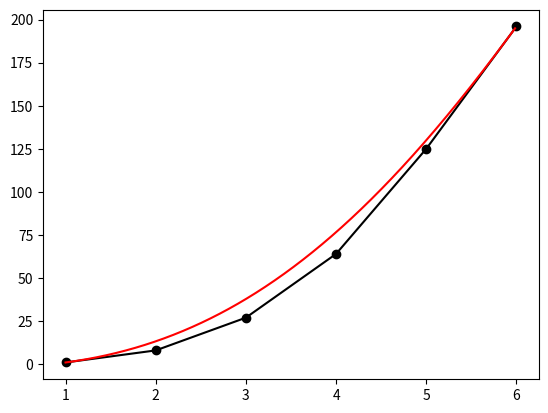

Here is the Python script that generated this plot:
import math
import numpy as np
import matplotlib.pyplot as plt


class Bezier:
    def __init__(self, points, baseRatio=0):
        self.curve = []  # 曲线点
        self.ratio = baseRatio  # 初始比例0   取值(0,1)
        self.Points = points  # 给定拟合的点  6个点即5阶贝塞尔曲线

    def calculation_p(self):
        n = len(self.Points) - 1
        p = len(self.Points)
        L = np.arange(self.ratio, 1, 0.001)  # 计算不比例下的点
        n_fac = math.factorial(n) * np.ones(p)
        k_fac, n_k_fac, coe_t, coe_1_t = [], [], [], []
        for t in L:
            # 方案一
            k_fac.clear()
            n_k_fac.clear()
            coe_t.clear()
            coe_1_t.clear()
            for i in range(p):  # 依据公式计算每个比例下的点
                k_fac.append(math.factorial(i))
                n_k_fac.append(math.factorial(n - i))
                coe_t.append(t ** i)
                coe_1_t.append((1 - t) ** (n - i))
            b = sum((n_fac / (np.array(k_fac) * np.array(n_k_fac)) * np.array(coe_t) * np.array(coe_1_t)).reshape(-1,
                1) * np.array(self.Points))

            '''
            # 方案二
            b = np.zeros(2)
            for i in range(p):  # 依据公式计算每个比例下的点
                temp = math.factorial(n) / (math.factorial(i) * math.factorial(n - i))
                b += temp * (1 - t) ** (n - i) * t ** i * np.array(self.Points[i])
            '''

            self.curve.append(b)  # 添加到曲线列表中
        plt.scatter(np.array(self.Points)[:, 0], np.array(self.Points)[:, 1], c='black')  # 画原始点
        plt.plot(np.array(self.Points)[:, 0], np.array(self.Points)[:, 1], c='black')  # 画原始图

        plt.plot(np.array(self.curve)[:-2, 0], np.array(self.curve)[:-2, 1], c='red')  # 画拟合曲线
        plt.show()


if __name__ == '__main__':
    Points = [(1, 1), (2, 8), (3, 27), (4, 64), (5, 125), (6, 196)]
    cur_1 = Bezier(Points)
    cur_1.calculation_p()